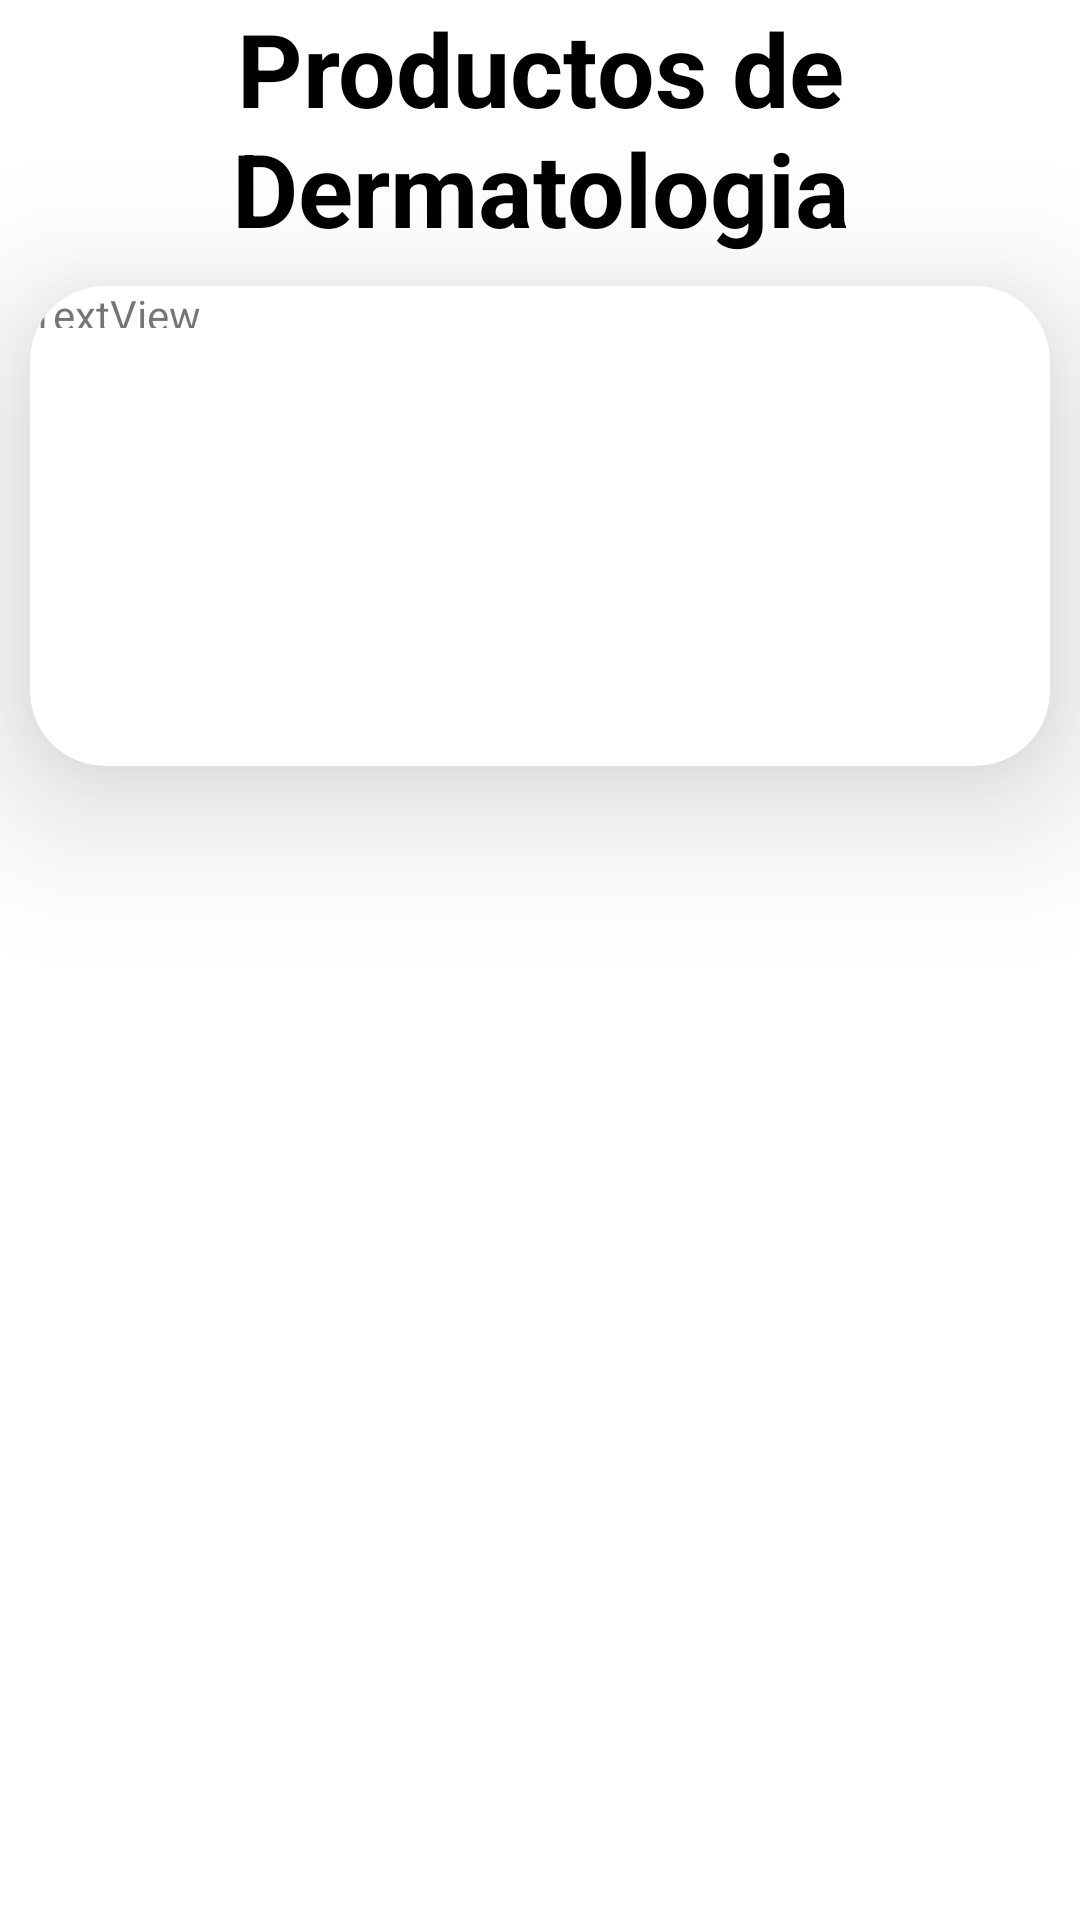

Write the Android layout XML for this screen, with the resource values it uses.
<!-- AndroidManifest.xml: application theme Theme.FarmaTica -->
<!-- res/layout/dermatologia.xml -->
<?xml version="1.0" encoding="utf-8"?>
<LinearLayout xmlns:android="http://schemas.android.com/apk/res/android"
    xmlns:app="http://schemas.android.com/apk/res-auto"
    xmlns:tools="http://schemas.android.com/tools"
    android:layout_width="match_parent"
    android:layout_height="match_parent"
    android:orientation="vertical">

    <TextView
        android:id="@+id/textView2"
        android:layout_width="wrap_content"
        android:layout_height="wrap_content"
        android:text="Productos de Dermatologia"
        android:textAlignment="center"
        android:textColor="#000000"
        android:textSize="34sp"
        android:textStyle="bold" />

    <androidx.cardview.widget.CardView
        android:id="@+id/vistaFila"
        android:layout_width="match_parent"
        android:layout_height="160dp"
        android:layout_margin="10dp"
        app:cardCornerRadius="25dp"
        app:cardElevation="30dp" >

        <androidx.constraintlayout.widget.ConstraintLayout
            android:layout_width="match_parent"
            android:layout_height="match_parent">

            <TextView
                android:id="@+id/textView3"
                android:layout_width="64dp"
                android:layout_height="14dp"
                android:text="TextView"
                app:layout_constraintStart_toStartOf="parent"
                tools:layout_editor_absoluteY="45dp" />
        </androidx.constraintlayout.widget.ConstraintLayout>
    </androidx.cardview.widget.CardView>
</LinearLayout>
<!-- resources referenced by this layout -->
<resources>
  <style name="Theme.FarmaTica" parent="Theme.MaterialComponents.DayNight.DarkActionBar">
          
          <item name="colorPrimary">@color/purple_500</item>
          <item name="colorPrimaryVariant">@color/purple_700</item>
          <item name="colorOnPrimary">@color/white</item>
          
          <item name="colorSecondary">@color/teal_200</item>
          <item name="colorSecondaryVariant">@color/teal_700</item>
          <item name="colorOnSecondary">@color/black</item>
          
          <item name="android:statusBarColor">?attr/colorPrimaryVariant</item>
          
      </style>
  <color name="purple_500">#FF6200EE</color>
  <color name="purple_700">#FF3700B3</color>
  <color name="white">#FFFFFFFF</color>
  <color name="teal_200">#FF03DAC5</color>
  <color name="teal_700">#FF018786</color>
  <color name="black">#FF000000</color>
</resources>
